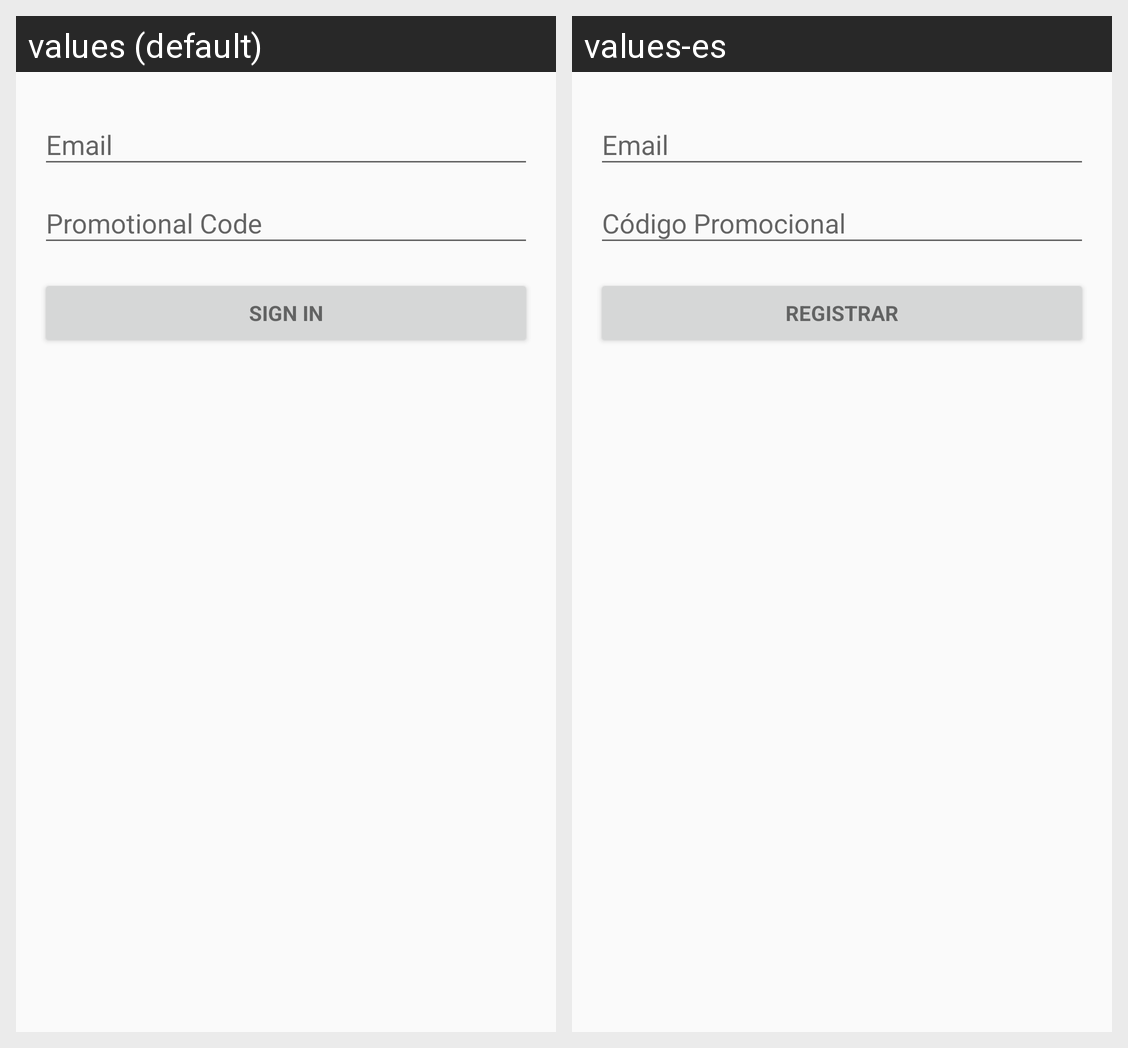

Locale-by-locale string values for the Android screen shown in this grid:
Android screen res/layout/activity_login.xml rendered under 2 locales, left to right: values (default), values-es. Device: Nexus 5 (rendered at 1080×1920; each locale shown at half size, 540×960, under a caption strip naming it); theme AppTheme.NoActionBar.
Strings drawn on this screen, with the default value and each locale's value (text and hints the layout hard-codes, and strings that could not be matched under every locale, appear in the picture but are not listed):

prompt_promotion_code
  values: Promotional Code
  values-es: Código Promocional

action_sign_in
  values: Sign in
  values-es: Registrar
